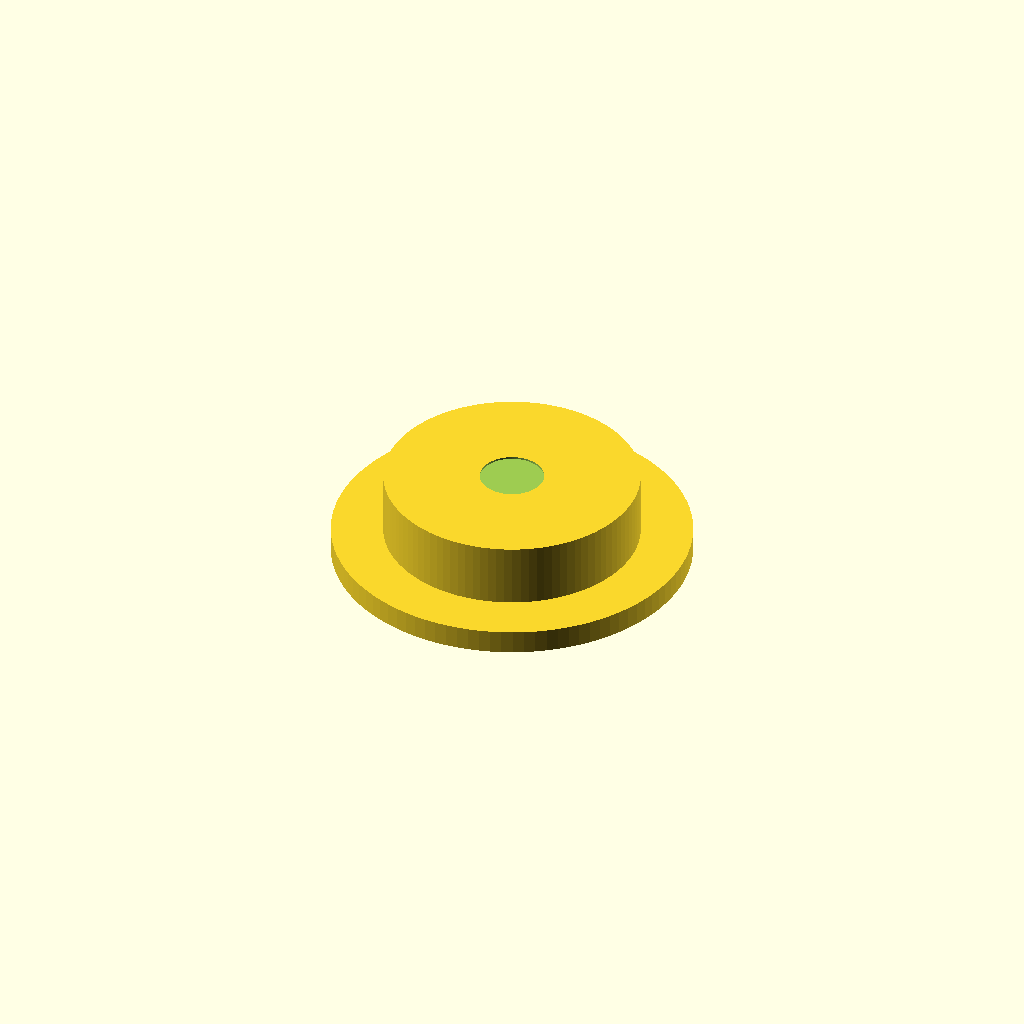
Cell 1: rendered with the file's own defaults.
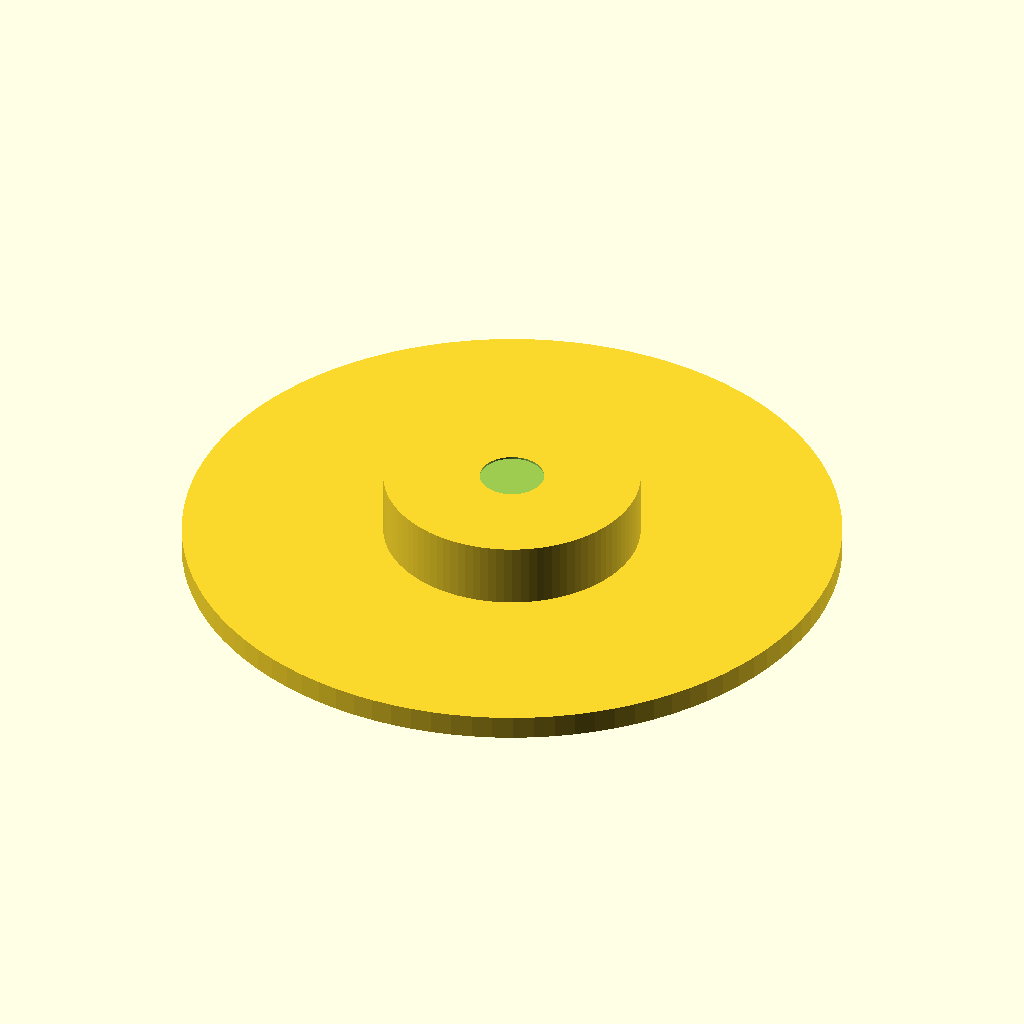
Cell 2: the same model with Brim_width = 50.
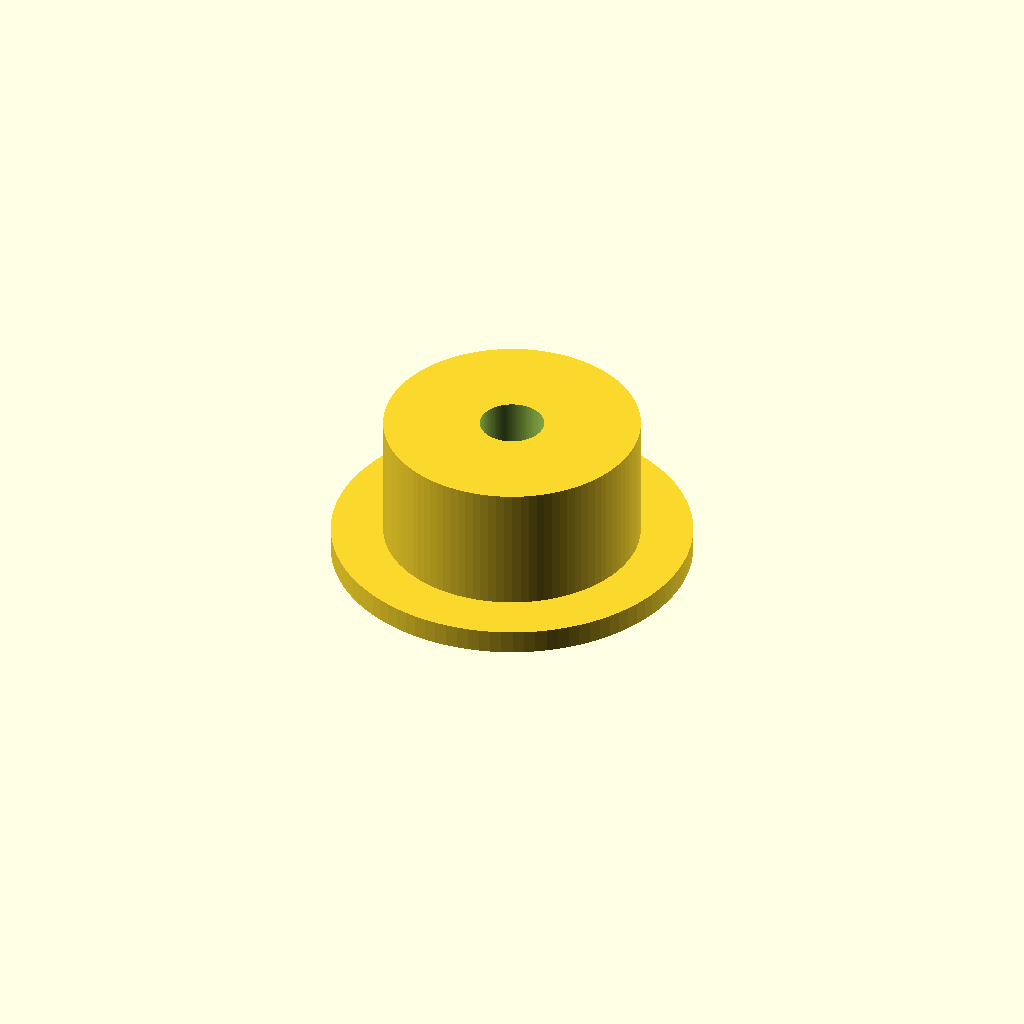
Cell 3: the same model with Spindle_length = 16.
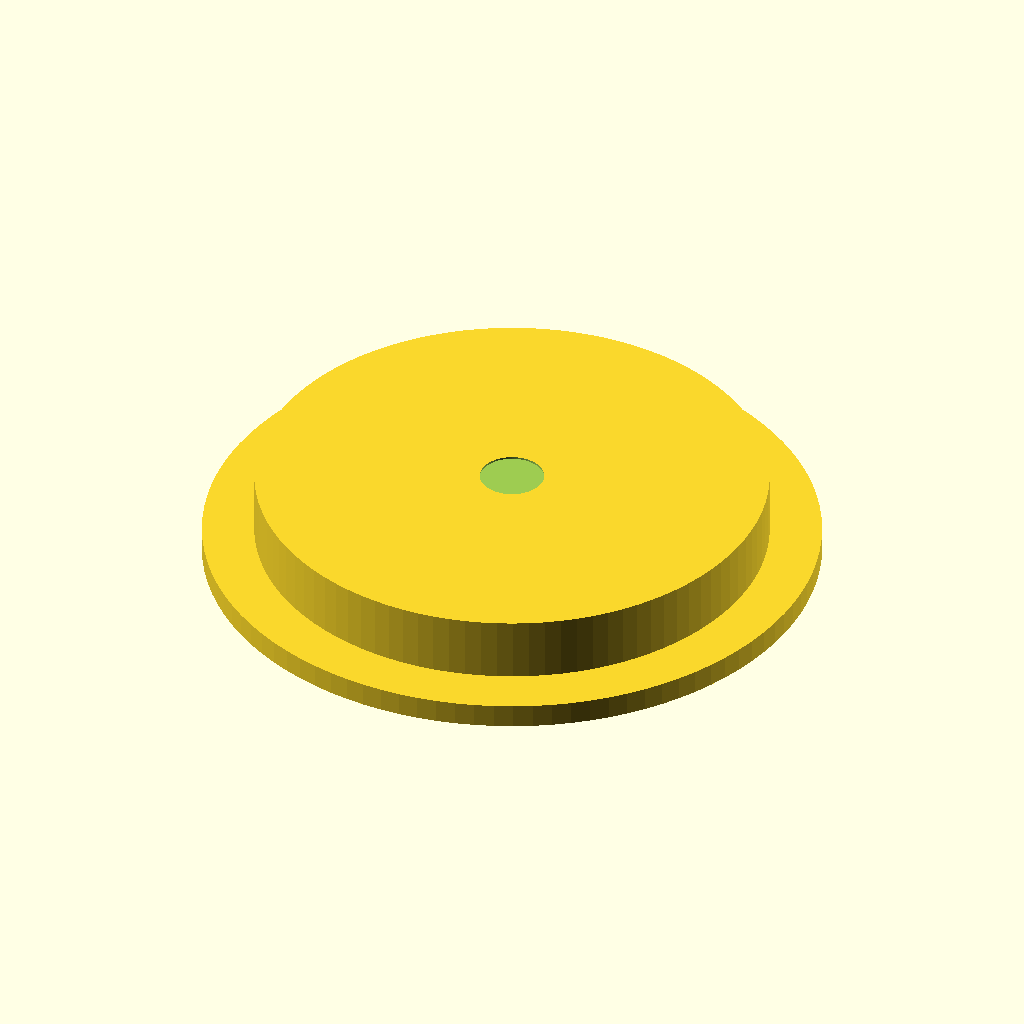
Cell 4: Spindle_diameter = 64 (everything else at default).
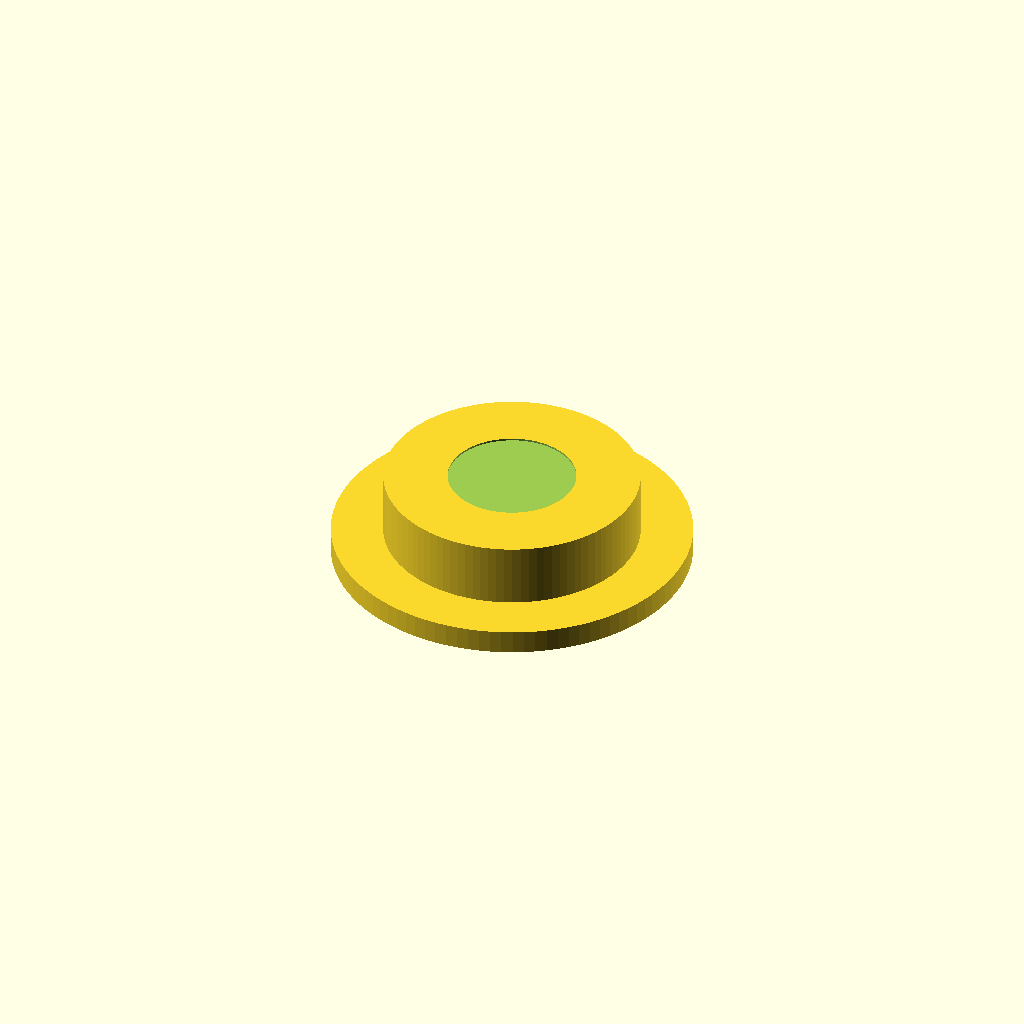
Cell 5: Axel_diameter = 16 (everything else at default).
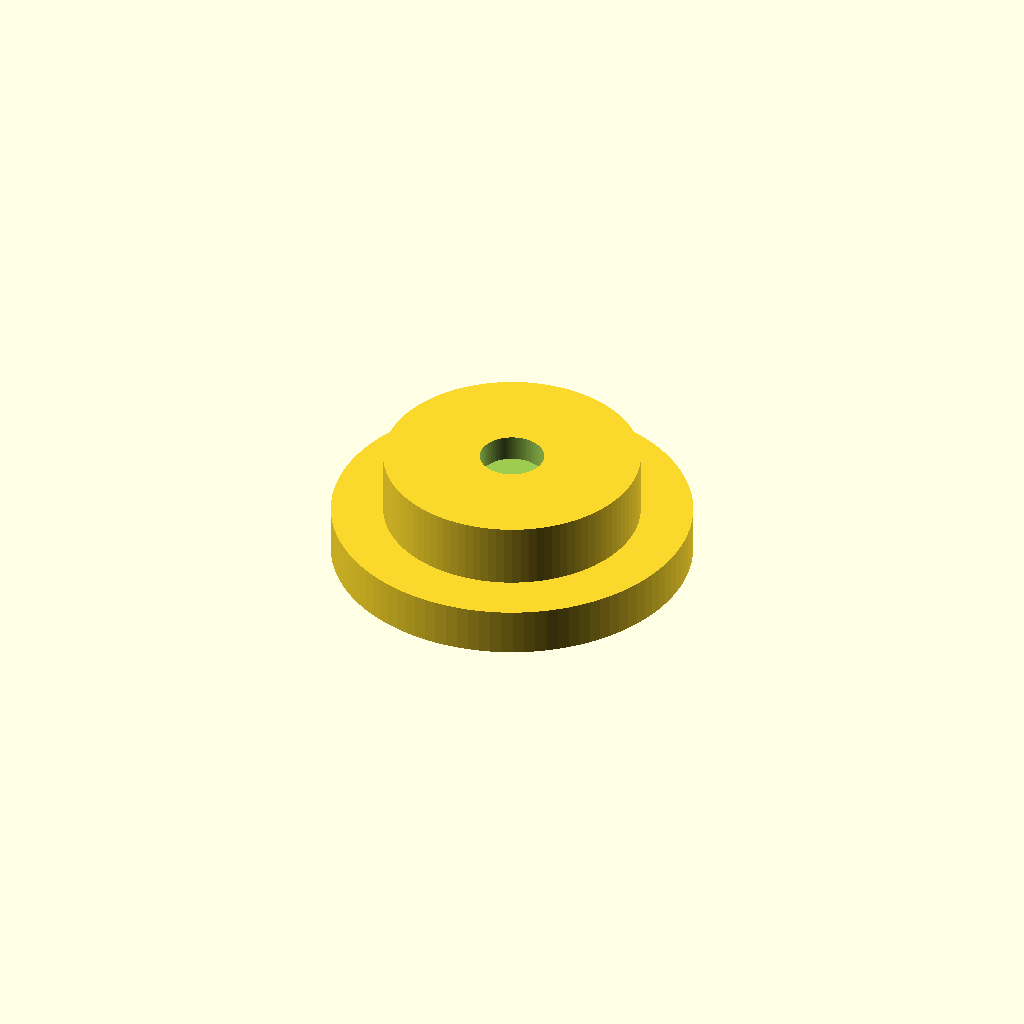
Cell 6: the same model with Brim_height = 6.
All cells are drawn from one camera (rotation 55°, 0°, 25°, orthographic, colour scheme Cornfield), so only the parameter changes between them.
The OpenSCAD source (linux/system/library/openscad/0172_Parametric_Filament_spindle_bearing_adapter.scad):
// [FL_INDEX: keywords="openscad, 3d_parametric, Parametric_Filament_spindle_bearing_adapter, csg_solid" | COT="Parametric OpenSCAD design from 3DCodeverse"]
// Title: Parametric Filament spindle bearing adapter

/* spindle bearing adapter for Filament spools
	 by Kevin Osborn 
*/
// dimensions in mm
// How far into the spindle you want the hub
Spindle_length = 8;
// The size of your hole
Spindle_diameter = 32;
// Diameter of your axel/threaded rod
Axel_diameter = 8;
// Thickness in mm of the brim
Brim_height = 3;
// Width of the brim outside the spindle
Brim_width =13;//[0:50]
/* [Advanced] */
Layer_height = .254;
skate_recess_height = 10;
inner_wall_thick = Layer_height *3;
/* [Hidden] */
Brim_diameter = Spindle_diameter+Brim_width;
$fn=100;

difference()
{
  union()// the outside hat
   {
   cylinder(Brim_height,Brim_diameter/2,Brim_diameter/2);	
   translate ([0,0,Brim_height]) cylinder (Spindle_length,Spindle_diameter/2,Spindle_diameter/2);//Spindle part
	
   }
   union()
    {
    cylinder(skate_recess_height,11.75,11.75); // skate bearing recess
    translate([0,0,skate_recess_height +inner_wall_thick]) cylinder(Spindle_length+Brim_height,Axel_diameter/2,Axel_diameter/2);
    }

}
Parameter table extracted from the source (name, type, default, range or options):
Spindle_length: number, default 8
Spindle_diameter: number, default 32
Axel_diameter: number, default 8
Brim_height: number, default 3
Brim_width: number, default 13, range 0 to 50
Layer_height: number, default 0.254
skate_recess_height: number, default 10
